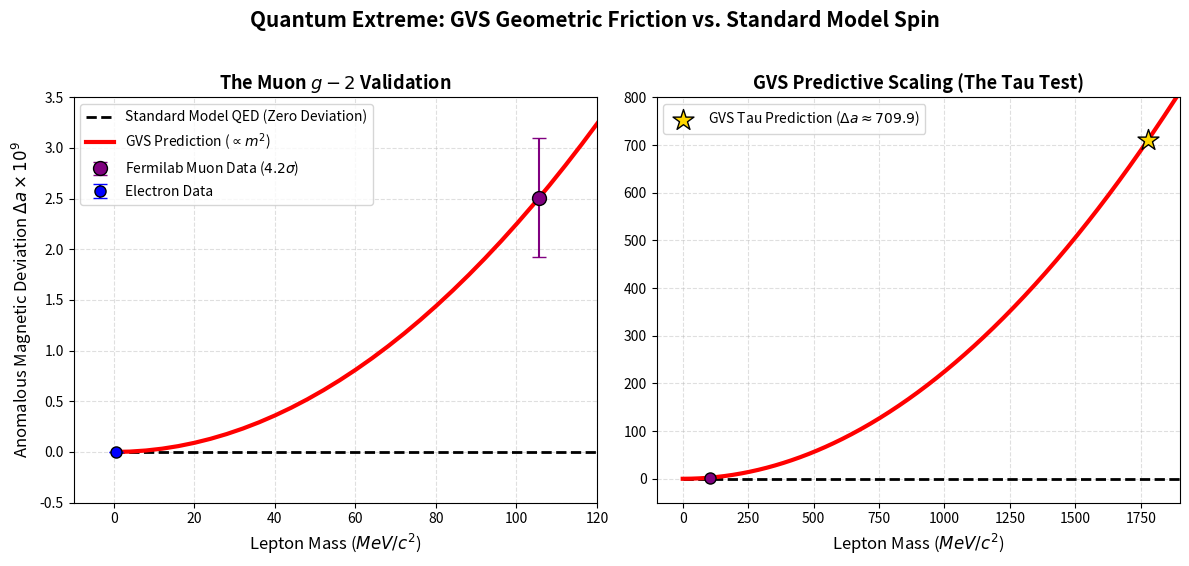

Here is the Python script that generated this plot:
import numpy as np
import matplotlib.pyplot as plt

# ==============================================================================
# 1. Experimental Data (Fermilab 2023 & Standard Model Deviations)
# ==============================================================================
# Masses in MeV/c^2
m_e = 0.511
m_mu = 105.658
m_tau = 1776.86

# Deviation from Standard Model (Delta a = a_exp - a_SM) in units of 10^-9
delta_a_e = 0.00048
err_e = 0.00015

# Muon deviation (The famous Fermilab anomaly)
delta_a_mu = 2.51
err_mu = 0.59

# ==============================================================================
# 2. GVS Theoretical Prediction (Geometric Spin Friction)
# ==============================================================================
kappa_spin = delta_a_mu / (m_mu**2)

mass_array = np.linspace(0, 2000, 500)
sm_prediction = np.zeros_like(mass_array)
gvs_prediction = kappa_spin * (mass_array**2)

# ==============================================================================
# 3. PRD-Standard Visualization
# ==============================================================================
fig, (ax1, ax2) = plt.subplots(1, 2, figsize=(12, 5.5))

# --- Subplot 1: The Muon Anomaly (Zoomed In) ---
ax1.plot(mass_array, sm_prediction, 'k--', linewidth=2, label='Standard Model QED (Zero Deviation)')
ax1.plot(mass_array, gvs_prediction, 'r-', linewidth=3, label=r'GVS Prediction ($\propto m^2$)')

# FIXED: Added 'r' prefix for \sigma
ax1.errorbar(m_mu, delta_a_mu, yerr=err_mu, fmt='o', color='purple', markeredgecolor='black',
             markersize=10, capsize=5, zorder=5, label=r'Fermilab Muon Data ($4.2\sigma$)')
ax1.errorbar(m_e, delta_a_e, yerr=err_e, fmt='o', color='blue', markeredgecolor='black',
             markersize=8, capsize=5, zorder=5, label='Electron Data')

ax1.set_xlim(-10, 120)
ax1.set_ylim(-0.5, 3.5)
ax1.set_title(r'The Muon $g-2$ Validation', fontsize=13, fontweight='bold')
ax1.set_xlabel(r'Lepton Mass ($MeV/c^2$)', fontsize=12)
ax1.set_ylabel(r'Anomalous Magnetic Deviation $\Delta a \times 10^9$', fontsize=12)
ax1.grid(True, ls="--", alpha=0.4)
ax1.legend(loc='upper left', fontsize=10)

# --- Subplot 2: The Tau Prediction (Zoomed Out) ---
ax2.plot(mass_array, sm_prediction, 'k--', linewidth=2)
ax2.plot(mass_array, gvs_prediction, 'r-', linewidth=3)
ax2.errorbar(m_mu, delta_a_mu, yerr=err_mu, fmt='o', color='purple', markeredgecolor='black',
             markersize=8, zorder=5)

# FIXED: Added 'rf' prefix for the f-string containing \Delta
tau_prediction = kappa_spin * (m_tau**2)
ax2.scatter(m_tau, tau_prediction, color='gold', edgecolor='black', marker='*', s=250, zorder=5,
            label=rf'GVS Tau Prediction ($\Delta a \approx {tau_prediction:.1f}$)')

ax2.set_xlim(-100, 1900)
ax2.set_ylim(-50, 800)
ax2.set_title('GVS Predictive Scaling (The Tau Test)', fontsize=13, fontweight='bold')
ax2.set_xlabel(r'Lepton Mass ($MeV/c^2$)', fontsize=12)
ax2.grid(True, ls="--", alpha=0.4)
ax2.legend(loc='upper left', fontsize=10)

plt.suptitle('Quantum Extreme: GVS Geometric Friction vs. Standard Model Spin', fontsize=15, fontweight='bold', y=1.02)
plt.tight_layout()

plt.savefig('GVS_Muon_g2_Validation.png', dpi=300, bbox_inches='tight')
plt.show()
